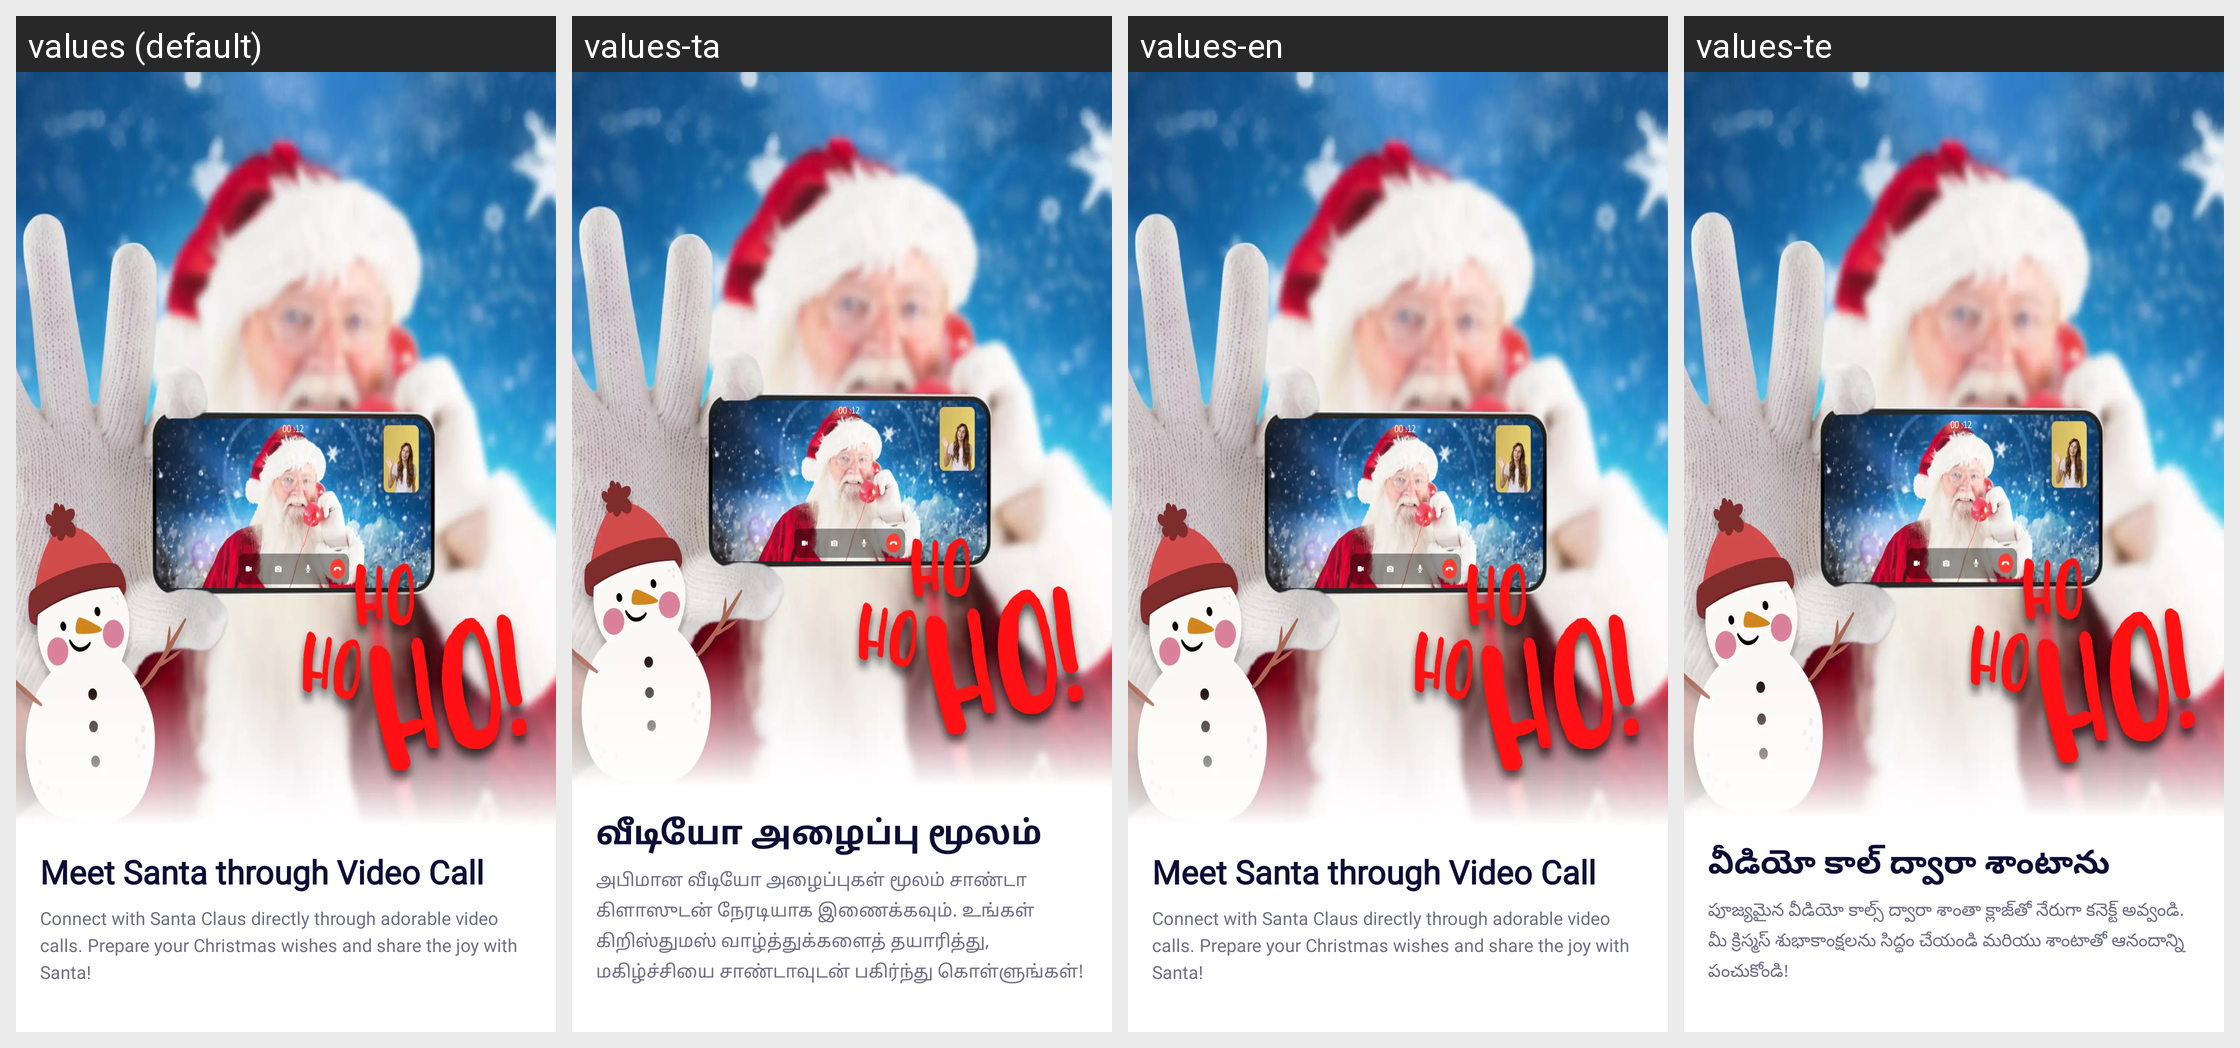

The same Android screen rendered under several of its app's locales, left to right. List the strings drawn on it with the default value and each locale's translation.
Android screen res/layout/fragment_onboard_first.xml rendered under 4 locales, left to right: values (default), values-ta, values-en, values-te. Device: Nexus 5 (rendered at 1080×1920; each locale shown at half size, 540×960, under a caption strip naming it); theme AppTheme.
Other locales in the repository, not shown: values-bn, values-de, values-es, values-fr, values-hi, values-it, values-ja, values-ko, values-mr, values-pt, values-ru, values-th, values-tr, values-zh.
Strings drawn on this screen, with the default value and each locale's value (text and hints the layout hard-codes, and strings that could not be matched under every locale, appear in the picture but are not listed):

title_onboard_first
  values: Meet Santa through Video Call
  values-ta: வீடியோ அழைப்பு மூலம் சாண்டாவை சந்திக்கவும்
  values-en: Meet Santa through Video Call
  values-te: వీడియో కాల్ ద్వారా శాంటాను కలవండి

desc_onboard_first
  values: Connect with Santa Claus directly through adorable video calls. Prepare your Christmas wishes and share the joy with Santa!
  values-ta: அபிமான வீடியோ அழைப்புகள் மூலம் சாண்டா கிளாஸுடன் நேரடியாக இணைக்கவும். உங்கள் கிறிஸ்துமஸ் வாழ்த்துக்களைத் தயாரித்து, மகிழ்ச்சியை சாண்டாவுடன் பகிர்ந்து கொள்ளுங்கள்!
  values-en: Connect with Santa Claus directly through adorable video calls. Prepare your Christmas wishes and share the joy with Santa!
  values-te: పూజ్యమైన వీడియో కాల్స్ ద్వారా శాంతా క్లాజ్‌తో నేరుగా కనెక్ట్ అవ్వండి. మీ క్రిస్మస్ శుభాకాంక్షలను సిద్ధం చేయండి మరియు శాంటాతో ఆనందాన్ని పంచుకోండి!
